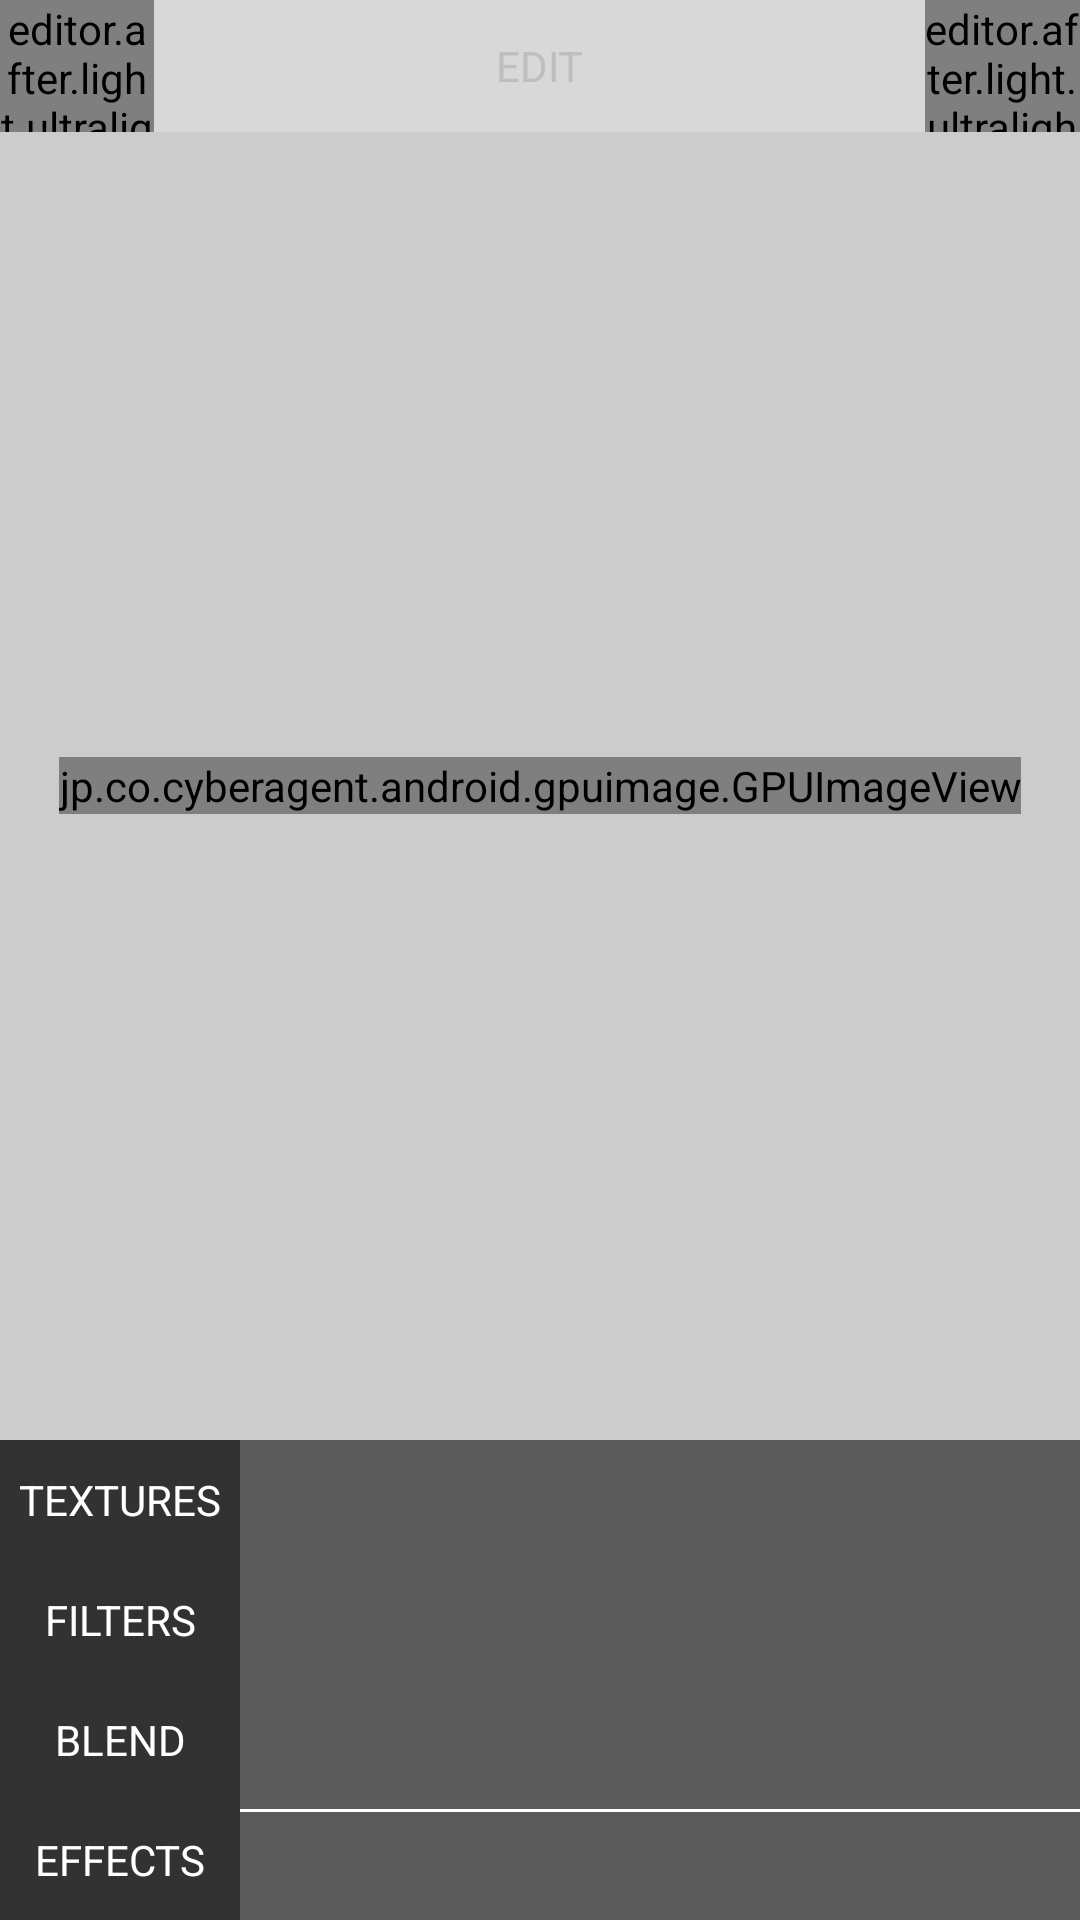

Android layout source for this screen:
<!-- AndroidManifest.xml: application theme android:Theme.NoTitleBar.Fullscreen -->
<!-- res/layout/activity_edit.xml -->
<?xml version="1.0" encoding="utf-8"?>
<RelativeLayout xmlns:android="http://schemas.android.com/apk/res/android"
    xmlns:app="http://schemas.android.com/apk/res-auto"
    android:id="@+id/rl_root"
    android:layout_width="match_parent"
    android:layout_height="match_parent"
    android:background="#CCCCCC">
    <RelativeLayout
        android:id="@+id/rl_bg"
        android:layout_width="match_parent"
        android:layout_height="match_parent">
        <ImageView
            android:id="@+id/imgPreview"
            android:layout_width="match_parent"
            android:layout_height="match_parent"/>
    </RelativeLayout>
    <RelativeLayout
        android:id="@+id/rl_nav_bar"
        android:layout_width="match_parent"
        android:layout_height="44dp"
        android:background="@color/colorNavBar"
        android:layout_alignParentTop="true">
        <LinearLayout
            android:layout_width="match_parent"
            android:layout_height="match_parent"
            android:orientation="horizontal"
            android:weightSum="7">
            <editor.after.light.ultralight.view.TintOnTouchImageView
                android:id="@+id/timgv_cancel"
                android:layout_width="0dp"
                android:layout_height="match_parent"
                android:layout_weight="1"
                android:src="@drawable/button_cancel"/>
            <TextView
                android:layout_width="0dp"
                android:layout_height="match_parent"
                android:layout_weight="5"
                android:gravity="center"
                android:text="EDIT"/>
            <editor.after.light.ultralight.view.TintOnTouchImageView
                android:id="@+id/timgv_save"
                android:layout_width="0dp"
                android:layout_height="match_parent"
                android:layout_weight="1"
                android:src="@drawable/button_save"/>
        </LinearLayout>
    </RelativeLayout>
    <RelativeLayout
        android:layout_width="match_parent"
        android:layout_height="match_parent"
        android:layout_below="@+id/rl_nav_bar"
        android:layout_above="@+id/rl_tool_bar">
        <RelativeLayout
            android:id="@+id/rl_image_holder"
            android:layout_width="wrap_content"
            android:layout_height="wrap_content"
            android:layout_centerInParent="true">
            <ImageView
                android:id="@+id/imgv_display"
                android:layout_width="wrap_content"
                android:layout_height="wrap_content"
                android:layout_alignLeft="@+id/imgv_gpuimageview"
                android:layout_alignTop="@+id/imgv_gpuimageview"
                android:layout_alignRight="@+id/imgv_gpuimageview"
                android:layout_alignBottom="@+id/imgv_gpuimageview" />
            <jp.co.cyberagent.android.gpuimage.GPUImageView
                android:id="@+id/imgv_gpuimageview"
                android:layout_width="wrap_content"
                android:layout_height="wrap_content" />
        </RelativeLayout>
    </RelativeLayout>
    <RelativeLayout
        android:id="@+id/rl_tool_bar"
        android:layout_width="match_parent"
        android:layout_height="160dp"
        android:layout_alignParentBottom="true"
        android:background="@color/colorBackground">
        <LinearLayout
            android:id="@+id/ll_menu"
            android:layout_width="80dp"
            android:layout_height="match_parent"
            android:background="@color/black"
            android:orientation="vertical"
            android:weightSum="4">
            <Button
                android:id="@+id/btn_texture"
                android:layout_width="match_parent"
                android:layout_height="0dp"
                android:layout_weight="1"
                android:background="@drawable/button_menu"
                android:textColor="@color/white"
                android:text="TEXTURES"/>
            <Button
                android:id="@+id/btn_filter"
                android:layout_width="match_parent"
                android:layout_height="0dp"
                android:layout_weight="1"
                android:background="@drawable/button_menu"
                android:textColor="@color/white"
                android:text="FILTERS"/>
            <Button
                android:id="@+id/btn_blend"
                android:layout_width="match_parent"
                android:layout_height="0dp"
                android:layout_weight="1"
                android:background="@drawable/button_menu"
                android:textColor="@color/white"
                android:text="BLEND"/>
            <Button
                android:id="@+id/btn_effect"
                android:layout_width="match_parent"
                android:layout_height="0dp"
                android:layout_weight="1"
                android:background="@drawable/button_menu"
                android:textColor="@color/white"
                android:text="EFFECTS"/>
        </LinearLayout>
        <RelativeLayout
            android:id="@+id/rl_panel_container"
            android:layout_width="match_parent"
            android:layout_height="match_parent"
            android:layout_toRightOf="@+id/ll_menu">
            <RelativeLayout
                android:id="@+id/rl_panel_texture"
                android:layout_width="match_parent"
                android:layout_height="match_parent">
                <android.support.v7.widget.RecyclerView
                    android:id="@+id/rcv_texture_category"
                    android:layout_width="match_parent"
                    android:layout_height="30dp"
                    android:layout_alignParentBottom="true"
                    android:layout_marginTop="3dp"
                    android:layout_marginBottom="3dp">
                </android.support.v7.widget.RecyclerView>
                <ImageView
                    android:id="@+id/imgv_separation_texture"
                    android:layout_width="match_parent"
                    android:layout_height="1dp"
                    android:background="@color/white"
                    android:layout_above="@+id/rcv_texture_category"/>
                <android.support.v7.widget.RecyclerView
                    android:id="@+id/rcv_texture"
                    android:layout_width="match_parent"
                    android:layout_height="match_parent"
                    android:layout_marginBottom="3dp"
                    android:layout_above="@+id/imgv_separation_texture">
                </android.support.v7.widget.RecyclerView>
            </RelativeLayout>
            <RelativeLayout
                android:id="@+id/rl_panel_filter"
                android:layout_width="match_parent"
                android:layout_height="match_parent">
                <android.support.v7.widget.RecyclerView
                    android:id="@+id/rcv_filter_category"
                    android:layout_width="match_parent"
                    android:layout_height="30dp"
                    android:layout_alignParentBottom="true"
                    android:layout_marginTop="3dp"
                    android:layout_marginBottom="3dp">
                </android.support.v7.widget.RecyclerView>
                <ImageView
                    android:id="@+id/imgv_separation_filter"
                    android:layout_width="match_parent"
                    android:layout_height="1dp"
                    android:background="@color/white"
                    android:layout_above="@+id/rcv_filter_category"/>
                <LinearLayout
                    android:layout_width="match_parent"
                    android:layout_height="match_parent"
                    android:layout_above="@+id/imgv_separation_filter">
                    <android.support.v7.widget.RecyclerView
                        android:id="@+id/rcv_filter"
                        android:layout_width="match_parent"
                        android:layout_height="match_parent">
                    </android.support.v7.widget.RecyclerView>
                </LinearLayout>
            </RelativeLayout>
            <RelativeLayout
                android:id="@+id/rl_panel_blend"
                android:layout_width="match_parent"
                android:layout_height="match_parent">
                <RelativeLayout
                    android:id="@+id/rl_blend_slider"
                    android:layout_width="match_parent"
                    android:layout_height="30dp"
                    android:layout_alignParentBottom="true"
                    android:layout_marginTop="3dp"
                    android:layout_marginBottom="3dp">
                </RelativeLayout>
                <ImageView
                    android:id="@+id/imgv_separation_blend"
                    android:layout_width="match_parent"
                    android:layout_height="1dp"
                    android:background="@color/white"
                    android:layout_above="@+id/rl_blend_slider"/>
                <LinearLayout
                    android:layout_width="match_parent"
                    android:layout_height="match_parent"
                    android:layout_above="@+id/imgv_separation_blend">
                    <android.support.v7.widget.RecyclerView
                        android:id="@+id/rcv_blend"
                        android:layout_width="match_parent"
                        android:layout_height="match_parent">
                    </android.support.v7.widget.RecyclerView>
                </LinearLayout>
            </RelativeLayout>
            <RelativeLayout
                android:id="@+id/rl_panel_effect"
                android:layout_width="match_parent"
                android:layout_height="match_parent"
                android:background="@color/colorPrimaryDark"
                android:visibility="gone">
            </RelativeLayout>
        </RelativeLayout>
    </RelativeLayout>

</RelativeLayout>
<!-- resources referenced by this layout -->
<resources>
  <color name="black">#000000</color>
  <color name="colorBackground">#5a5a5a</color>
  <color name="colorNavBar">#d8d8d8</color>
  <color name="colorPrimaryDark">#303F9F</color>
  <color name="white">#ffffff</color>
  <!-- drawable button_cancel (drawable) -->
  <?xml version="1.0" encoding="utf-8"?>
  <selector
      xmlns:android="http://schemas.android.com/apk/res/android">
      <item
          android:state_pressed="true"
          android:drawable="@drawable/ic_cancel_pressed" />
      <item
          android:drawable="@drawable/ic_cancel_normal" />
  </selector>
  <!-- drawable button_menu (drawable) -->
  <?xml version="1.0" encoding="utf-8"?>
  <selector
      xmlns:android="http://schemas.android.com/apk/res/android">
      <item
          android:state_activated="false"
          android:drawable="@color/button_deactive" />
      <item
          android:drawable="@color/button_active" />
  </selector>
  <!-- drawable button_save (drawable) -->
  <?xml version="1.0" encoding="utf-8"?>
  <selector
      xmlns:android="http://schemas.android.com/apk/res/android">
      <item
          android:state_pressed="true"
          android:drawable="@drawable/ic_save_pressed" />
      <item
          android:state_enabled="false"
          android:drawable="@drawable/ic_save_disabled" />
      <item
          android:drawable="@drawable/ic_save_normal" />
  </selector>
  <!-- drawable ic_cancel_pressed: png bitmap (drawable-xhdpi, 1679 bytes) -->
  <!-- drawable ic_cancel_normal: png bitmap (drawable-xhdpi, 1333 bytes) -->
  <color name="button_deactive">#323232</color>
  <color name="button_active">#5a5a5a</color>
  <!-- drawable ic_save_pressed: png bitmap (drawable-xhdpi, 1509 bytes) -->
  <!-- drawable ic_save_disabled: png bitmap (drawable-xhdpi, 1448 bytes) -->
  <!-- drawable ic_save_normal: png bitmap (drawable-xhdpi, 1261 bytes) -->
</resources>
